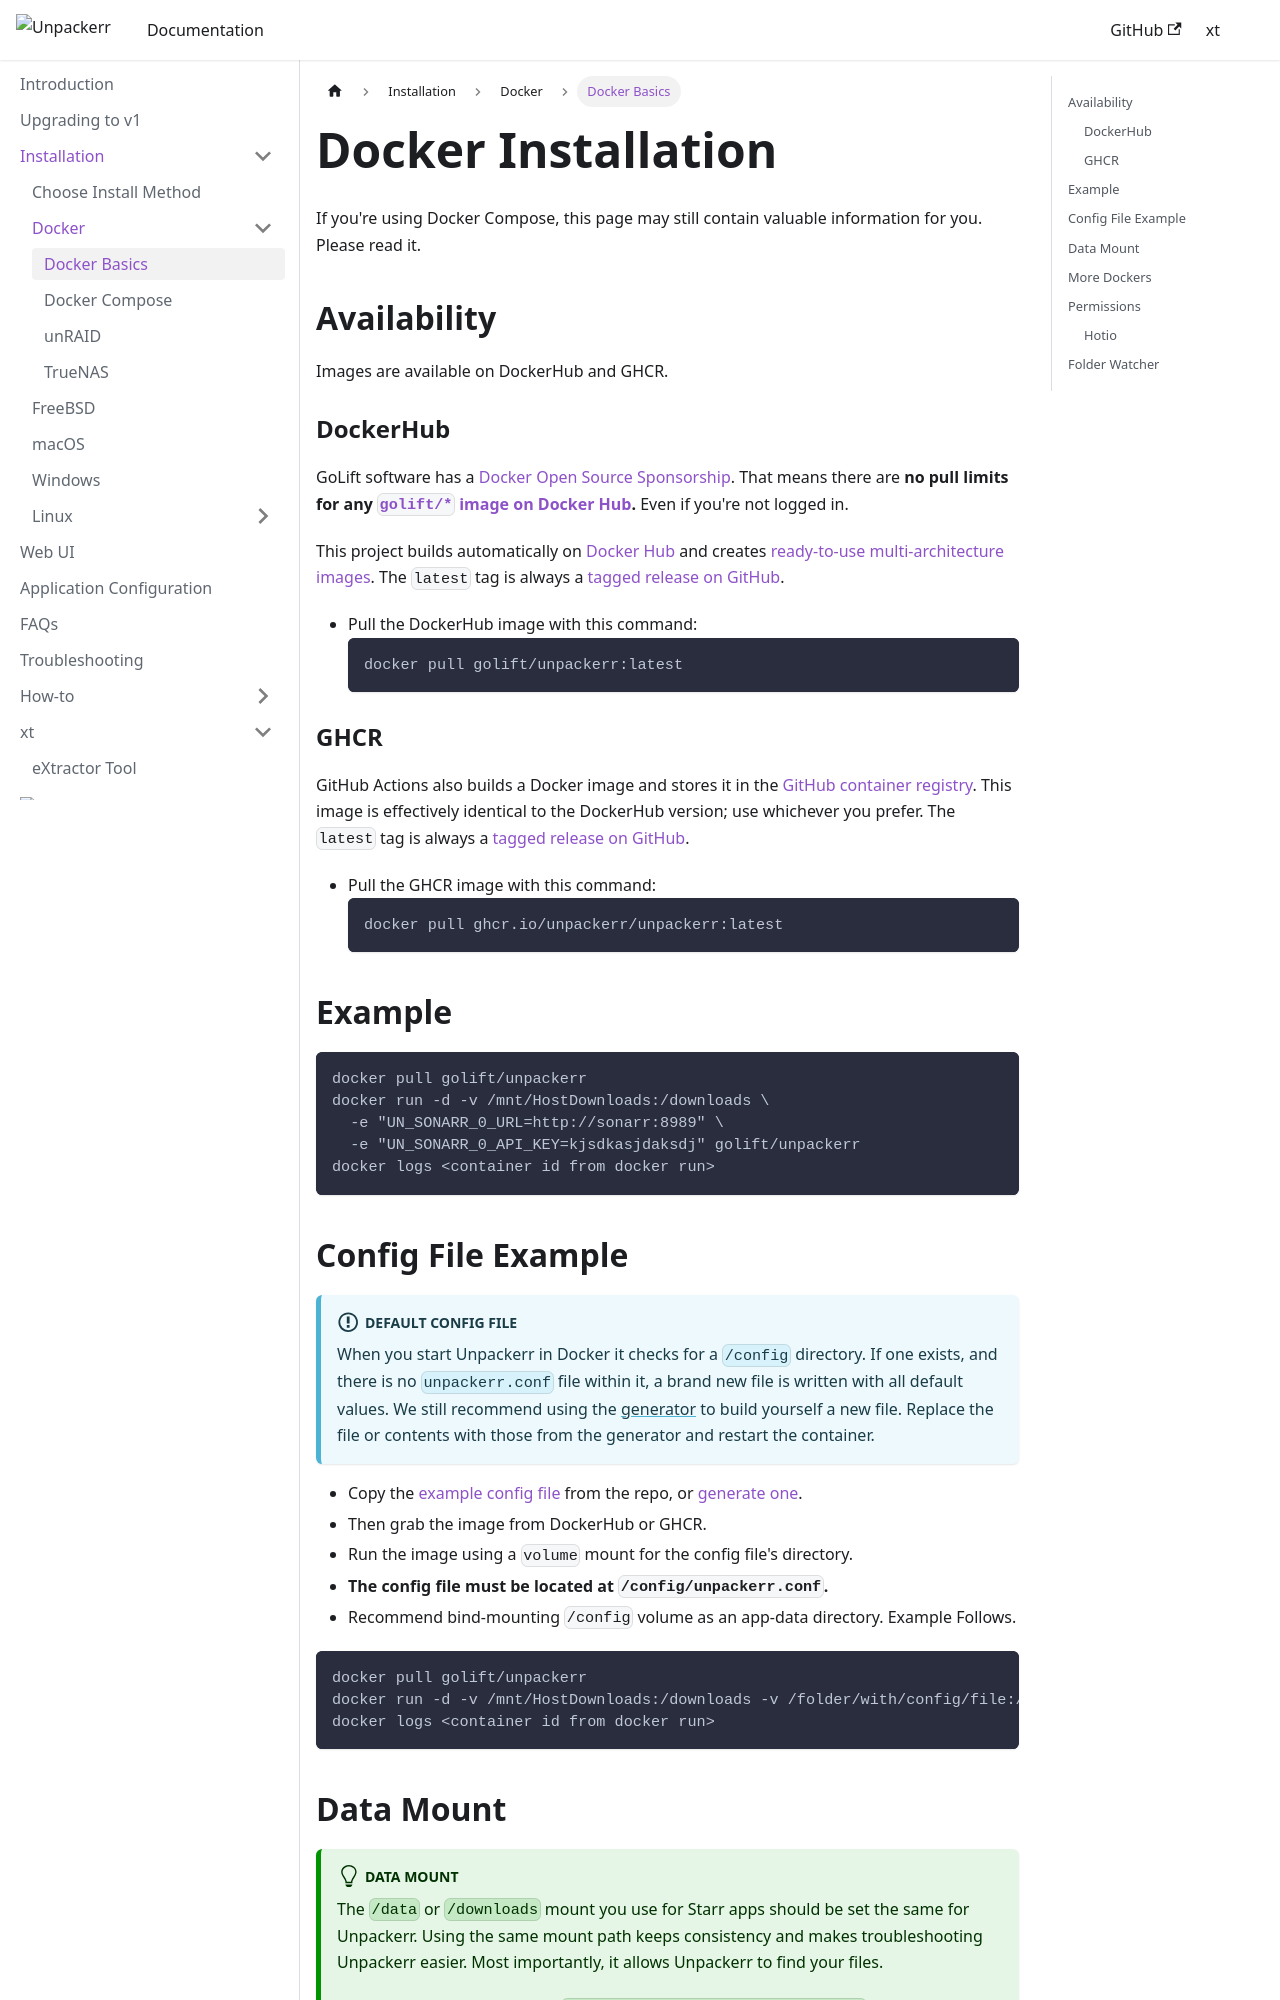

repository: Unpackerr/unpackerr.github.io · page: docs/install/docker/index.html · generator: docusaurus

---
id: docker
title: Docker Basics
description: Install Unpackerr using Docker!
---

import ConfigFile from './includes/dockerconfigfile.md';
import DataMount from './includes/dockerdatamount.md';

# Docker Installation

If you're using Docker Compose, this page may still contain valuable information for you. Please read it.

## Availability

Images are available on DockerHub and GHCR.

### DockerHub

GoLift software has a [Docker Open Source Sponsorship](https://docs.docker.com/trusted-content/dsos-program/).
That means there are **no pull limits for any [`golift/*` image on Docker Hub](https://hub.docker.com/u/golift).**
Even if you're not logged in.

This project builds automatically on [Docker Hub](https://hub.docker.com/r/golift/unpackerr) and creates
[ready-to-use multi-architecture images](https://hub.docker.com/r/golift/unpackerr/tags).
The `latest` tag is always a [tagged release on GitHub](https://github.com/Unpackerr/unpackerr/releases).

- Pull the DockerHub image with this command:
  ```shell
  docker pull golift/unpackerr:latest
  ```

### GHCR

GitHub Actions also builds a Docker image and stores it in the
[GitHub container registry](https://github.com/Unpackerr/unpackerr/pkgs/container/unpackerr).
This image is effectively identical to the DockerHub version; use whichever you prefer.
The `latest` tag is always a [tagged release on GitHub](https://github.com/Unpackerr/unpackerr/releases).

- Pull the GHCR image with this command:
  ```shell
  docker pull ghcr.io/unpackerr/unpackerr:latest
  ```

## Example

```shell
docker pull golift/unpackerr
docker run -d -v /mnt/HostDownloads:/downloads \
  -e "UN_SONARR_0_URL=http://sonarr:8989" \
  -e "UN_SONARR_0_API_KEY=kjsdkasjdaksdj" golift/unpackerr
docker logs <container id from docker run>
```

## Config File Example

<ConfigFile />

```shell
docker pull golift/unpackerr
docker run -d -v /mnt/HostDownloads:/downloads -v /folder/with/config/file:/config golift/unpackerr
docker logs <container id from docker run>
```

## Data Mount

<DataMount />
